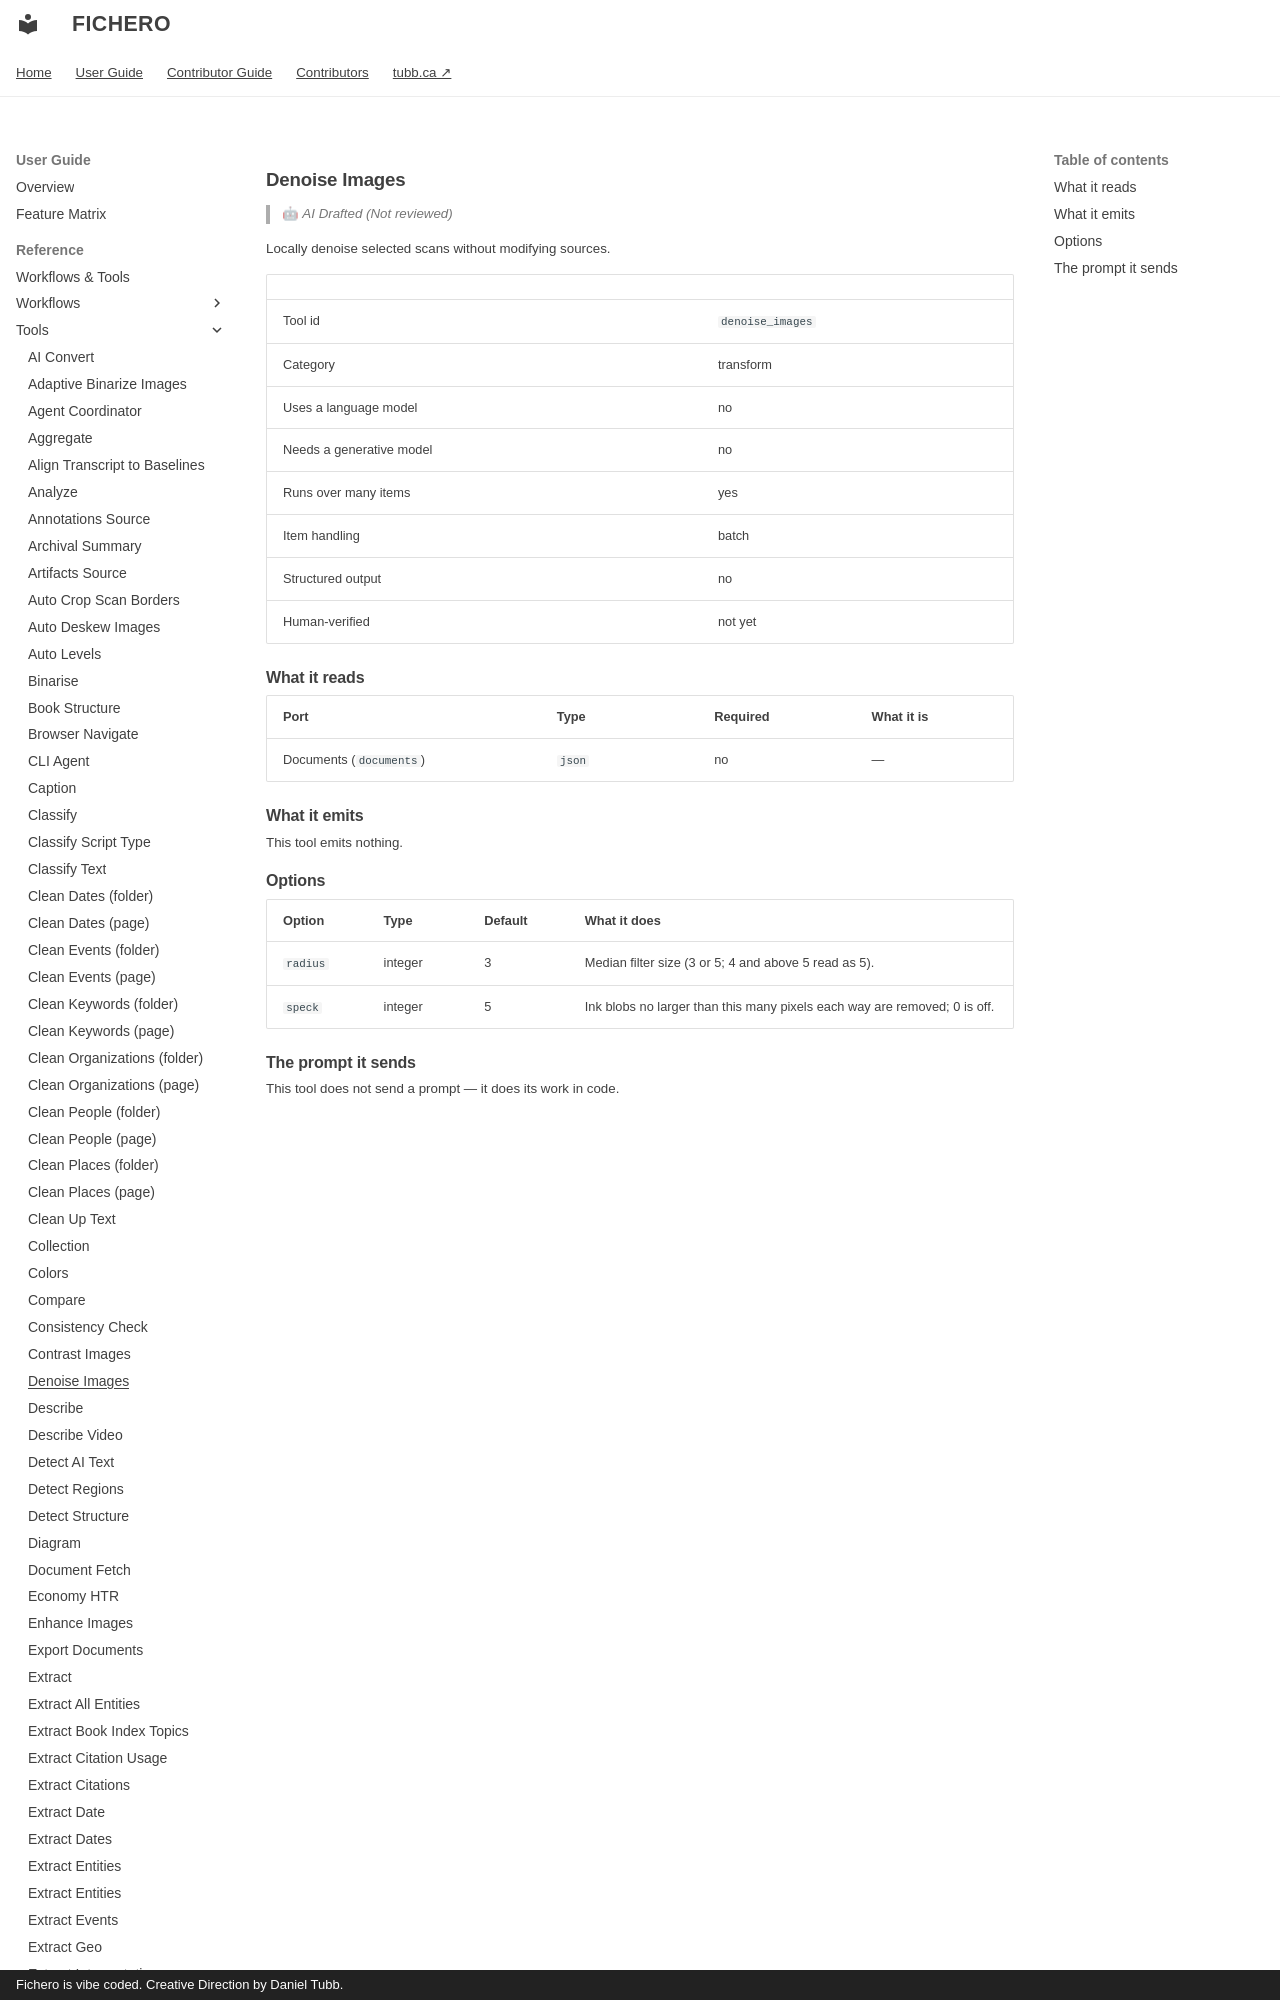

repository: dtubb/fichero · page: reference_manual/tool_references/tools/denoise_images/index.html · generator: mkdocs · copyright: Fichero is vibe coded. Creative Direction by Daniel Tubb.

<!-- GENERATED by scripts/generate_capability_reference.py — do not edit by hand. -->

# Denoise Images

> 🤖 *AI Drafted (Not reviewed)*

Locally denoise selected scans without modifying sources.

| | |
| --- | --- |
| Tool id | `denoise_images` |
| Category | transform |
| Uses a language model | no |
| Needs a generative model | no |
| Runs over many items | yes |
| Item handling | batch |
| Structured output | no |
| Human-verified | not yet |
